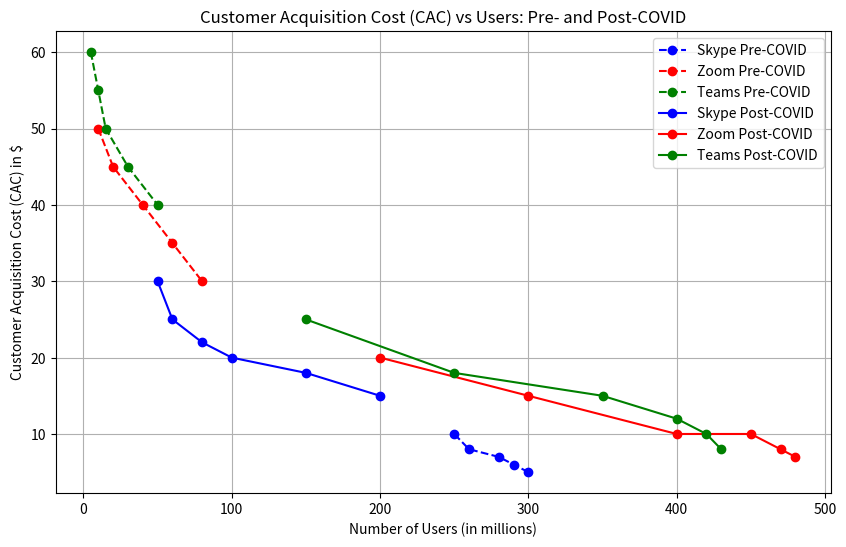

The matplotlib source for this figure:
import numpy as np
import matplotlib.pyplot as plt

# Data for Pre-COVID (2015-2019) and Post-COVID (2020-2025)
years = np.array([2015, 2016, 2017, 2018, 2019, 2020, 2021, 2022, 2023, 2024, 2025])

# Number of users (millions) for Skype, Zoom, and Teams over time
skype_users = np.array([300, 290, 280, 260, 250, 200, 150, 100, 80, 60, 50])
zoom_users = np.array([10, 20, 40, 60, 80, 200, 300, 400, 450, 470, 480])
teams_users = np.array([5, 10, 15, 30, 50, 150, 250, 350, 400, 420, 430])

# CAC (in dollars) for Skype, Zoom, and Teams over time
skype_cac = np.array([5, 6, 7, 8, 10, 15, 18, 20, 22, 25, 30])
zoom_cac = np.array([50, 45, 40, 35, 30, 20, 15, 10, 10, 8, 7])
teams_cac = np.array([60, 55, 50, 45, 40, 25, 18, 15, 12, 10, 8])

# Plotting Pre-COVID vs Post-COVID CAC vs Users for Skype, Zoom, and Teams
plt.figure(figsize=(10, 6))

# Pre-COVID (2015-2019)
plt.plot(skype_users[:5], skype_cac[:5], label="Skype Pre-COVID", color='blue', linestyle='--', marker='o')
plt.plot(zoom_users[:5], zoom_cac[:5], label="Zoom Pre-COVID", color='red', linestyle='--', marker='o')
plt.plot(teams_users[:5], teams_cac[:5], label="Teams Pre-COVID", color='green', linestyle='--', marker='o')

# Post-COVID (2020-2025)
plt.plot(skype_users[5:], skype_cac[5:], label="Skype Post-COVID", color='blue', marker='o')
plt.plot(zoom_users[5:], zoom_cac[5:], label="Zoom Post-COVID", color='red', marker='o')
plt.plot(teams_users[5:], teams_cac[5:], label="Teams Post-COVID", color='green', marker='o')

# Labeling the graph
plt.title("Customer Acquisition Cost (CAC) vs Users: Pre- and Post-COVID")
plt.xlabel("Number of Users (in millions)")
plt.ylabel("Customer Acquisition Cost (CAC) in $")
plt.legend()

# Show plot
plt.grid(True)
plt.show()
